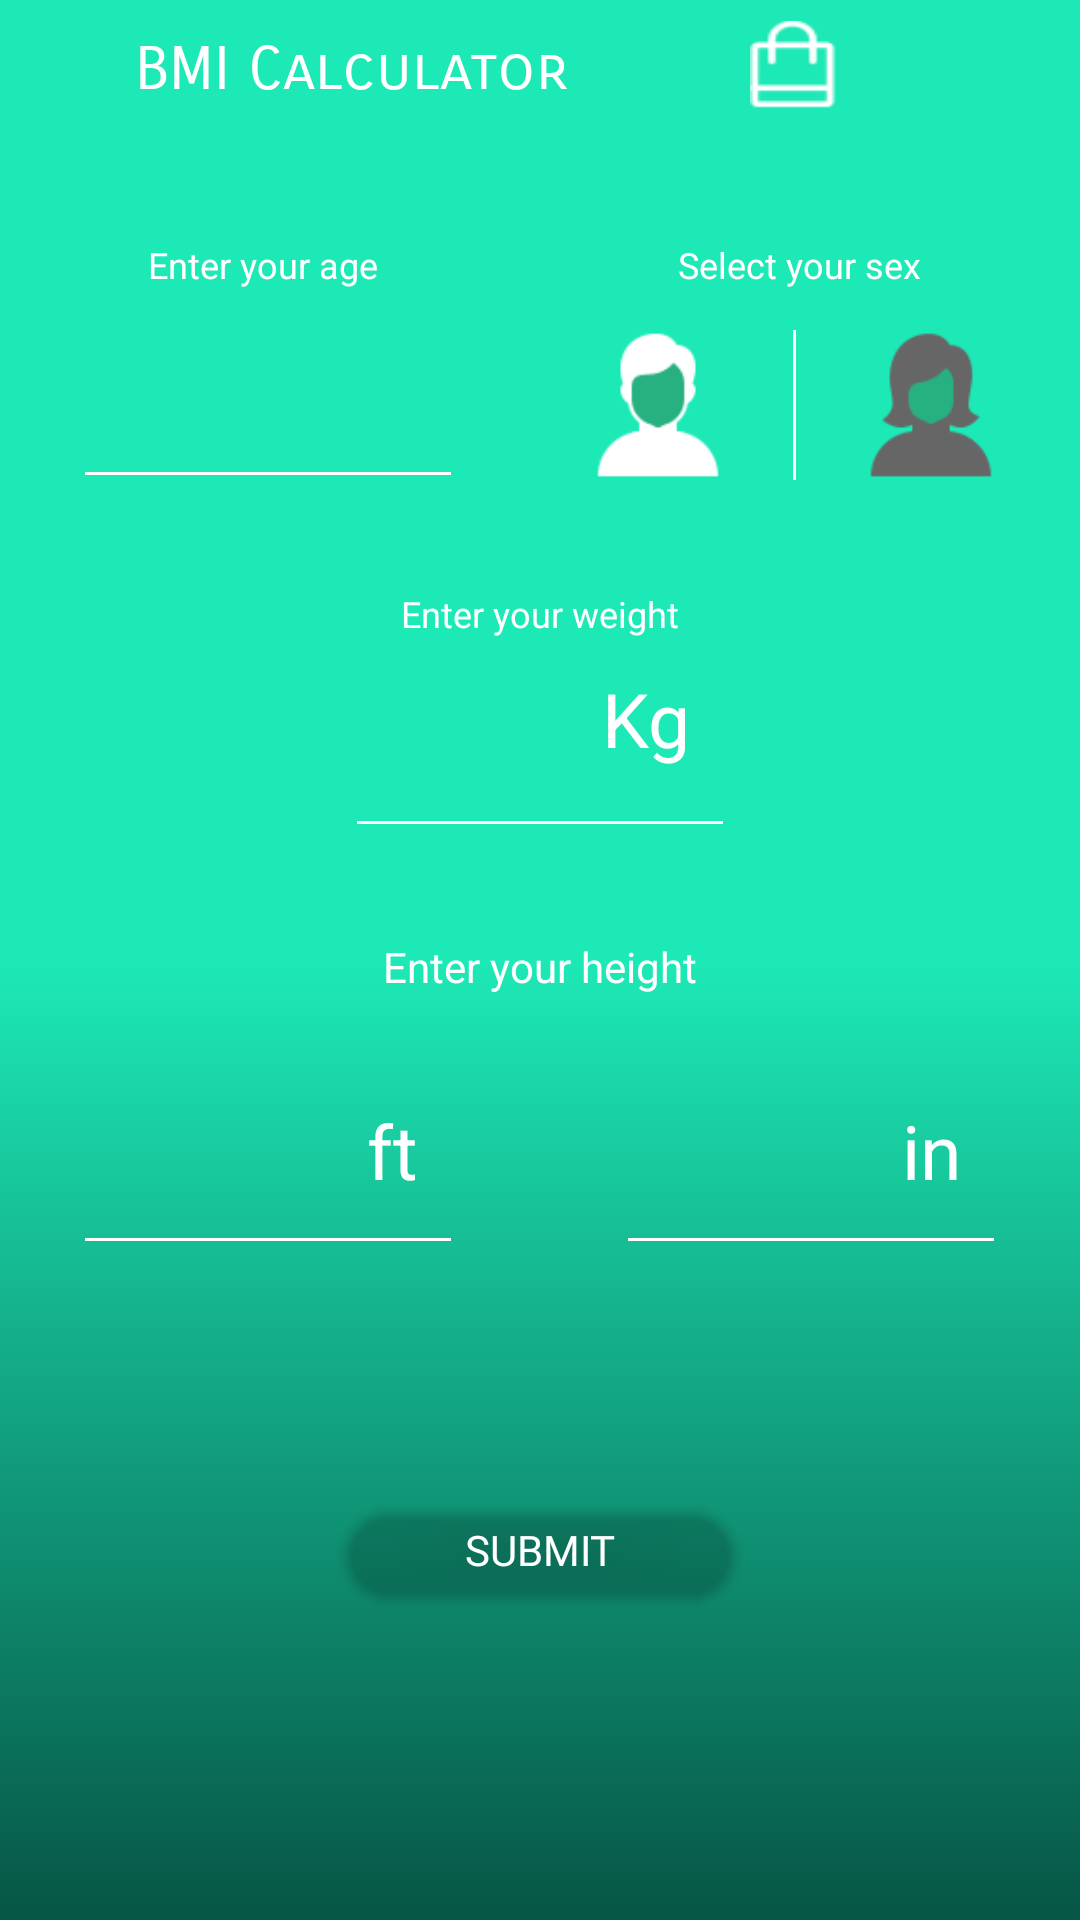

This screen was rendered from an Android layout file. Write that file and the resources it references.
<!-- AndroidManifest.xml: application theme AppTheme -->
<!-- res/layout/activity_bmi.xml -->
<?xml version="1.0" encoding="utf-8"?>
<android.support.v4.widget.DrawerLayout xmlns:android="http://schemas.android.com/apk/res/android"
    xmlns:app="http://schemas.android.com/apk/res-auto"
    android:id="@+id/navi"
    android:layout_width="match_parent"
    android:layout_height="match_parent">

    <android.support.design.widget.NavigationView
        android:layout_width="wrap_content"
        android:layout_height="match_parent"
        android:background="@android:color/background_light"
        app:itemTextColor="@color/colorPrimaryDark"
        app:menu="@menu/drawablemenu"
        android:layout_gravity="end"
        app:headerLayout="@layout/header"
        app:itemIconTint="#28b180"
        android:id="@+id/nav_view">

    </android.support.design.widget.NavigationView>
    <RelativeLayout
        android:layout_width="match_parent"
        android:layout_height="match_parent"
        android:background="@drawable/rine_background"
        android:orientation="vertical">

        <RelativeLayout
            android:layout_width="match_parent"
            android:layout_height="50dp"
            android:id="@+id/linear">

            <Button
                android:id="@+id/back"
                android:layout_width="30dp"
                android:layout_height="30dp"
                android:layout_marginStart="5dp"
                android:layout_marginTop="8dp"
                android:background="@drawable/back"
                android:contentDescription="@string/todo"
                android:onClick="back"/>

            <TextView
                android:id="@+id/imagerine"
                android:layout_width="wrap_content"
                android:layout_height="wrap_content"
                android:layout_marginStart="45dp"
                android:layout_marginTop="11dp"
                android:text="@string/bmical"
                android:textColor="@android:color/background_light"
                android:textSize="20sp"
                android:fontFamily="sans-serif-smallcaps"
                android:contentDescription="@string/todo" />

            <Button
                android:id="@+id/store"
                android:layout_width="30dp"
                android:layout_height="30dp"
                android:layout_alignParentEnd="true"
                android:layout_marginEnd="80dp"
                android:layout_marginTop="7dp"
                android:background="@drawable/storeicon1" />

            <Button
                android:id="@+id/hamburger"
                android:layout_width="30dp"
                android:layout_height="30dp"
                android:layout_alignParentEnd="true"
                android:layout_marginEnd="20dp"
                android:background="@drawable/ham"
                android:layout_marginTop="8dp"
                android:onClick="drawerclick"/>

        </RelativeLayout>

        <RelativeLayout
            android:id="@+id/ageholder"
            android:layout_width="wrap_content"
            android:layout_height="wrap_content"
            android:layout_below="@id/linear"
            android:layout_centerHorizontal="true">
            <TextView
                android:id="@+id/enterage"
                android:layout_width="wrap_content"
                android:layout_height="wrap_content"
                android:text="Enter your age"
                android:textColor="@color/cardview_light_background"
                android:textSize="12dp"
                android:layout_marginStart="25dp"
                android:layout_marginTop="30dp"
                />

            <EditText
                android:id="@+id/edittextage"
                android:layout_width="130dp"
                android:layout_height="70dp"
                android:layout_below="@id/enterage"
                android:textColor="@color/cardview_light_background"
                android:backgroundTint="#ffffff"
                android:layout_marginStart="0dp"
                android:singleLine="true"
                android:textAlignment="center"
                android:textSize="25sp"/>



            <Button
                android:id="@+id/Male"
                android:layout_width="50dp"
                android:layout_height="50dp"
                android:background="@drawable/malewhite"
                android:layout_toEndOf="@+id/edittextage"
                android:layout_marginStart="40dp"
                android:layout_marginTop="60dp"
                />

            <TextView
                android:id="@+id/entergender"
                android:layout_width="wrap_content"
                android:layout_height="wrap_content"
                android:text="Select your sex"
                android:textColor="@color/cardview_light_background"
                android:textSize="12dp"
                android:layout_toEndOf="@id/enterage"
                android:layout_marginStart="100dp"
                android:layout_marginTop="30dp"
                />

            <TextView
                android:id="@+id/separator"
                android:layout_toEndOf="@+id/Male"
                android:layout_width="1dp"
                android:layout_height="50dp"
                android:layout_marginTop="60dp"
                android:background="@color/cardview_light_background"
                android:layout_marginStart="20dp"/>

            <Button
                android:id="@+id/Female"
                android:layout_width="50dp"
                android:layout_height="50dp"
                android:background="@drawable/female"
                android:layout_toEndOf="@+id/separator"
                android:layout_marginStart="20dp"
                android:layout_marginTop="60dp"
                />
        </RelativeLayout>

        <TextView
            android:id="@+id/enterweight"
            android:layout_width="wrap_content"
            android:layout_height="wrap_content"
            android:layout_below="@id/ageholder"
            android:text="Enter your weight"
            android:textColor="@color/cardview_light_background"
            android:textSize="12dp"
            android:layout_centerHorizontal="true"
            android:layout_marginStart="25dp"
            android:layout_marginTop="30dp"
            />

        <EditText
            android:id="@+id/edittextweight"
            android:layout_width="130dp"
            android:layout_height="70dp"
            android:layout_below="@id/enterweight"
            android:textColor="@color/cardview_light_background"
            android:backgroundTint="#ffffff"
            android:layout_marginStart="0dp"
            android:layout_centerHorizontal="true"
            android:hint="Kg"
            android:singleLine="true"
            android:gravity="end"
            android:paddingRight="15dp"
            android:textColorHint="@color/cardview_light_background"
            android:textSize="25sp"/>

        <RelativeLayout
            android:id="@+id/heightholder"
            android:layout_width="match_parent"
            android:layout_height="wrap_content"
            android:layout_below="@id/edittextweight"
            android:layout_centerHorizontal="true">
            <TextView
                android:id="@+id/height"
                android:layout_width="wrap_content"
                android:layout_height="wrap_content"
                android:layout_centerHorizontal="true"
                android:text="Enter your height"
                android:textColor="@color/cardview_light_background"
                android:layout_marginTop="30dp"
                />

            <Space
                android:id="@+id/spacer"
                android:layout_width="1dp"
                android:layout_height="80dp"
                android:layout_below="@id/height"
                android:layout_centerHorizontal="true"/>

            <EditText
                android:id="@+id/foot"
                android:layout_width="130dp"
                android:layout_height="70dp"
                android:backgroundTint="@color/cardview_light_background"
                android:textSize="25sp"
                android:textColor="@color/cardview_light_background"
                android:padding="15dp"
                android:layout_below="@id/height"
                android:layout_toStartOf="@id/spacer"
                android:layout_marginEnd="25dp"
                android:layout_marginTop="20dp"
                android:hint="ft"
                android:singleLine="true"
                android:textColorHint="@color/cardview_light_background"
                android:gravity="end"

                />

            <EditText
                android:id="@+id/inch"
                android:layout_width="130dp"
                android:layout_height="70dp"
                android:backgroundTint="@color/cardview_light_background"
                android:textSize="25sp"
                android:textColor="@color/cardview_light_background"
                android:padding="15dp"
                android:layout_below="@id/height"
                android:layout_marginTop="20dp"
                android:layout_toEndOf="@id/spacer"
                android:layout_marginStart="25dp"
                android:hint="in"
                android:singleLine="true"
                android:textColorHint="@color/cardview_light_background"
                android:gravity="end"
                />


        </RelativeLayout>

        <Button
            android:id="@+id/submitdata"
            android:layout_width="130dp"
            android:layout_height="30dp"
            android:text="SUBMIT"
            android:layout_below="@id/heightholder"
            android:layout_centerHorizontal="true"
            android:layout_marginTop="80dp"
            android:textColor="#ffffff"
            android:fontFamily="@font/montserrat"
            android:background="@drawable/bmibackground"

            />


    </RelativeLayout>
</android.support.v4.widget.DrawerLayout>
<!-- res/layout/header.xml (included above) -->
<?xml version="1.0" encoding="utf-8"?>
<LinearLayout xmlns:android="http://schemas.android.com/apk/res/android"
    android:layout_width="match_parent"
    android:layout_height="wrap_content"
    android:orientation="vertical"
    android:id="@+id/header_linear"
    >

    <ImageView
        android:layout_width="match_parent"
        android:layout_height="wrap_content"
        android:id="@+id/profilepicdrawer"
        android:adjustViewBounds="true"
        android:scaleType="centerCrop"
        />

</LinearLayout>
<!-- resources referenced by this layout -->
<resources>
  <color name="colorPrimaryDark">#28b180</color>
  <!-- drawable bmibackground (drawable-nodpi) -->
  <selector xmlns:android="http://schemas.android.com/apk/res/android" >
      <item android:state_pressed="true" >
          <shape android:shape="rectangle"  >
              <corners android:radius="300dip" />
              <stroke android:width="350dip" android:color="#ffffff" />
              <gradient android:angle="0" android:startColor="#ffffff" android:endColor="#ffffff"  />
          </shape>
      </item>
      <item android:state_focused="true">
          <shape android:shape="rectangle"  >
              <corners android:radius="300dip" />
              <stroke android:width="350dip" android:color="#ffffff" />
              <solid android:color="#ffffff"/>
          </shape>
      </item>
      <item >
          <shape android:shape="rectangle"  >
              <corners android:radius="300dip" />
              <stroke android:width="350dip" android:color="#ffffff" />
              <gradient android:angle="0" android:startColor="#ffffff" android:endColor="#ffffff" />
          </shape>
      </item>
  </selector>
  <!-- drawable female: png bitmap (drawable-nodpi, 2251 bytes) -->
  <!-- drawable malewhite: png bitmap (drawable, 1915 bytes) -->
  <!-- drawable rine_background (drawable-nodpi) -->
  <selector xmlns:android="http://schemas.android.com/apk/res/android" >
      <item android:state_pressed="false" >
          <shape android:shape="rectangle"  >
              <corners android:radius="0dip" />
              <stroke android:width="0dip" android:color="#28b180" />
              <gradient android:angle="-90" android:startColor="#1de9b6" android:centerColor="#1de9b6" android:endColor="#065545"  />
          </shape>
      </item>
  
  
  </selector>
  <!-- drawable storeicon1: webp bitmap (drawable-nodpi, 350 bytes) -->
  <string name="bmical">BMI Calculator</string>
  <string name="todo">TODO</string>
  <style name="AppTheme" parent="Theme.AppCompat.Light.NoActionBar">
          
          <item name="colorPrimary">@color/colorPrimary</item>
          <item name="colorPrimaryDark">@color/colorPrimaryDark</item>
          <item name="colorAccent">@color/colorPrimaryDark</item>
          
  
      </style>
  <color name="colorPrimary">#3F51B5</color>
</resources>
